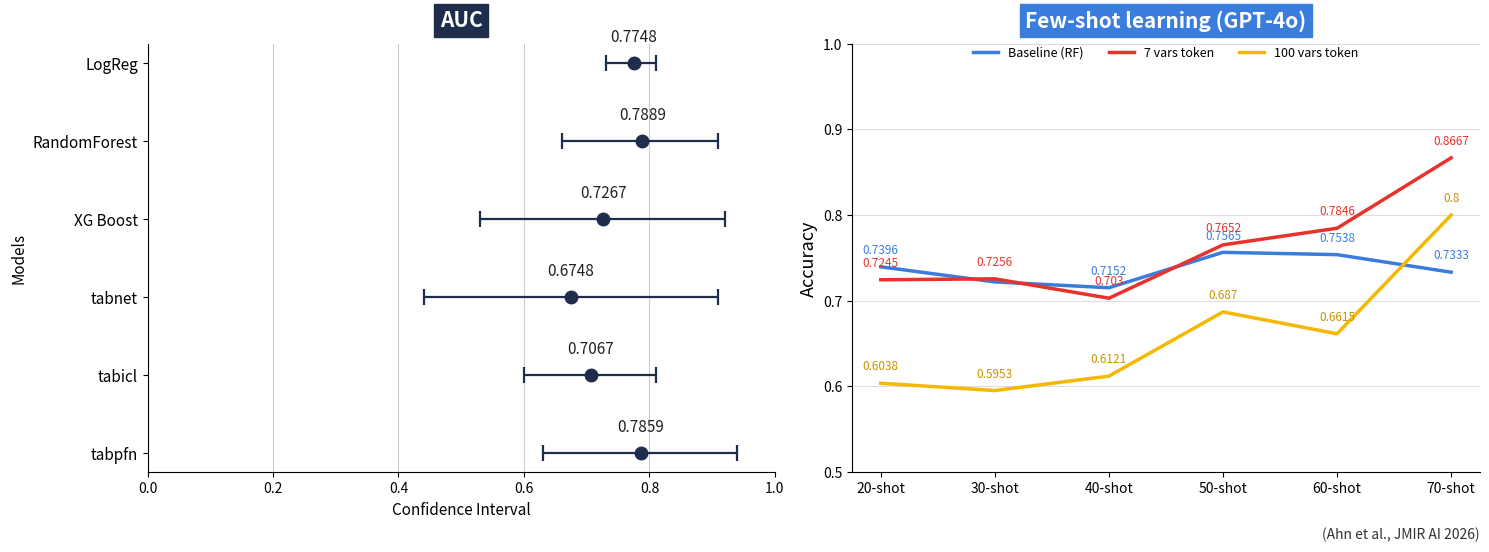

Source code (Python): (Note: this script raises an exception after producing the figure.)
"""
Regenerates the two-panel results figure for the README
(AUC forest plot + GPT-4o few-shot learning curves).

Values are taken from Ahn et al., JMIR AI (2026). This script exists so the
figure can be reproduced; replace figures/model_results.png with the original
publication figure if you prefer the exact typeset version.
"""
import matplotlib.pyplot as plt
import numpy as np

fig, axes = plt.subplots(1, 2, figsize=(15, 5.5))

# ---------------------------------------------------------------- Panel A: AUC
ax = axes[0]
models = ["LogReg", "RandomForest", "XG Boost", "tabnet", "tabicl", "tabpfn"]
auc    = [0.7748, 0.7889, 0.7267, 0.6748, 0.7067, 0.7859]
lo     = [0.73,   0.66,   0.53,   0.44,   0.60,   0.63]
hi     = [0.81,   0.91,   0.92,   0.91,   0.81,   0.94]

y = np.arange(len(models))[::-1]  # top-to-bottom order matching the paper
navy = "#1f2d4d"
for yi, m, a, l, h in zip(y, models, auc, lo, hi):
    ax.errorbar(a, yi, xerr=[[a - l], [h - a]], fmt="o", color=navy,
                ecolor=navy, elinewidth=1.6, capsize=6, capthick=1.6,
                markersize=9)
    ax.text(a, yi + 0.22, f"{a:.4f}", ha="center", va="bottom",
            fontsize=11, color="#222")

ax.set_yticks(y)
ax.set_yticklabels(models, fontsize=11)
ax.set_xlim(0, 1.0)
ax.set_xticks([0, 0.2, 0.4, 0.6, 0.8, 1.0])
ax.set_xlabel("Confidence Interval", fontsize=11)
ax.set_ylabel("Models", fontsize=11)
ax.set_title("AUC", fontsize=15, fontweight="bold", color="white",
             backgroundcolor="#1f2d4d", pad=12)
for spine in ["top", "right"]:
    ax.spines[spine].set_visible(False)
ax.grid(axis="x", color="#cccccc", linewidth=0.8)
ax.set_axisbelow(True)

# ------------------------------------------------ Panel B: few-shot GPT-4o
ax = axes[1]
shots = [20, 30, 40, 50, 60, 70]
baseline = [0.7396, 0.7220, 0.7152, 0.7565, 0.7538, 0.7333]  # 30-shot interpolated
vars7    = [0.7245, 0.7256, 0.7030, 0.7652, 0.7846, 0.8667]
vars100  = [0.6038, 0.5953, 0.6121, 0.6870, 0.6615, 0.8000]

blue, red, yellow = "#3b7ddd", "#e8322a", "#f5b800"
ax.plot(shots, baseline, "-", color=blue,   lw=2.5, label="Baseline (RF)")
ax.plot(shots, vars7,    "-", color=red,    lw=2.5, label="7 vars token")
ax.plot(shots, vars100,  "-", color=yellow, lw=2.5, label="100 vars token")

# annotate the labeled points from the paper
def annotate(xs, ys, series, color, skip=()):
    for x, v in zip(xs, ys):
        if x in skip:
            continue
        ax.text(x, v + 0.012, f"{v:.4g}", ha="center", va="bottom",
                fontsize=8.5, color=color)
annotate(shots, baseline, "b", blue, skip=(30,))
annotate(shots, vars7, "r", red)
annotate(shots, vars100, "y", "#c99400")

ax.set_ylim(0.5, 1.0)
ax.set_yticks([0.5, 0.6, 0.7, 0.8, 0.9, 1.0])
ax.set_xticks(shots)
ax.set_xticklabels([f"{s}-shot" for s in shots], fontsize=10)
ax.set_ylabel("Accuracy", fontsize=13)
ax.set_title("Few-shot learning (GPT-4o)", fontsize=15, fontweight="bold",
             color="white", backgroundcolor="#3b7ddd", pad=12)
ax.legend(loc="upper center", bbox_to_anchor=(0.5, 1.02), ncol=3,
          frameon=False, fontsize=9)
for spine in ["top", "right"]:
    ax.spines[spine].set_visible(False)
ax.grid(axis="y", color="#dddddd", linewidth=0.8)
ax.set_axisbelow(True)

fig.text(0.99, 0.01, "(Ahn et al., JMIR AI 2026)", ha="right", fontsize=10,
         style="italic", color="#333")
plt.tight_layout(rect=[0, 0.02, 1, 1])
plt.savefig("figures/model_results.png", dpi=200, bbox_inches="tight")
print("wrote figures/model_results.png")
